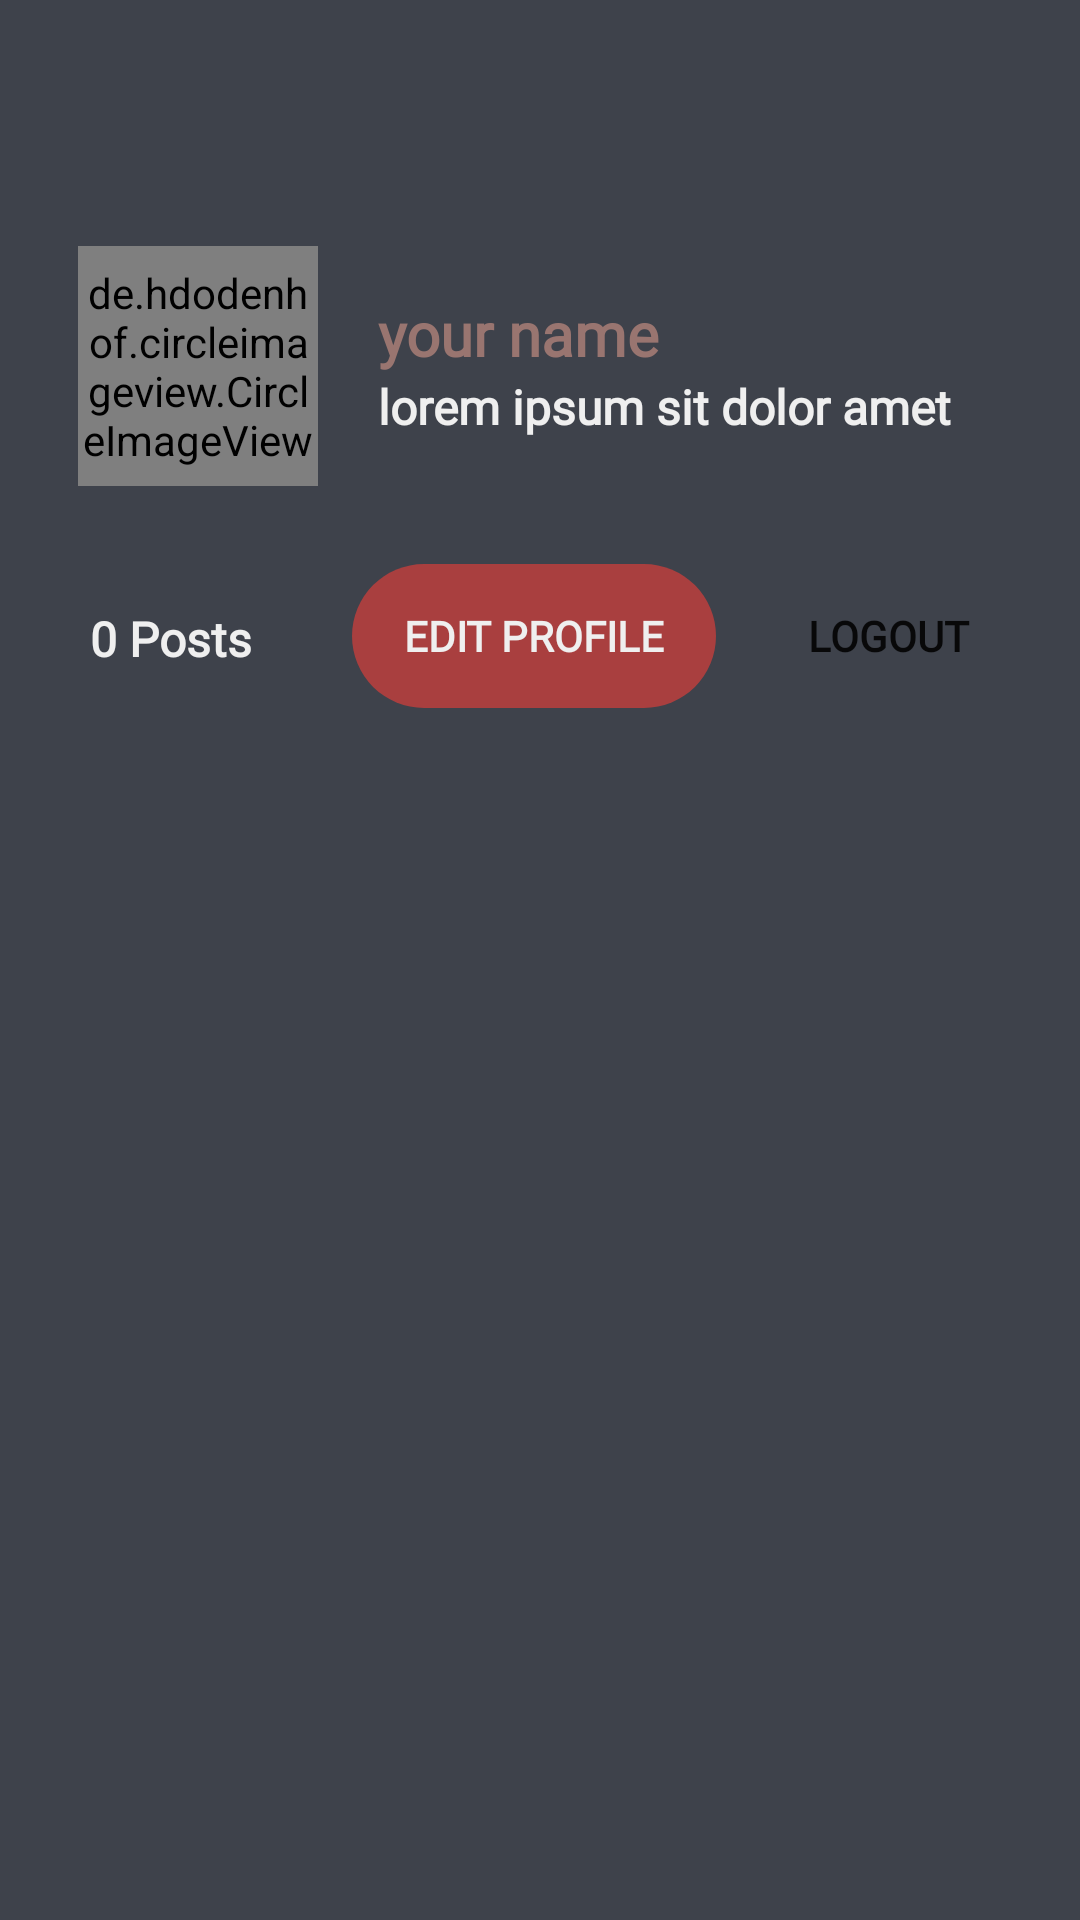

Write the Android layout XML for this screen, with the resource values it uses.
<!-- AndroidManifest.xml: application theme Theme.TestRegisFireBase -->
<!-- res/layout/fragment_profile.xml -->
<?xml version="1.0" encoding="utf-8"?>
<RelativeLayout xmlns:android="http://schemas.android.com/apk/res/android"
    xmlns:app="http://schemas.android.com/apk/res-auto"
    xmlns:tools="http://schemas.android.com/tools"
    android:layout_width="match_parent"
    android:layout_height="match_parent"
    android:background="@color/dark_grey"
    tools:context=".Fragments.ProfileFragment">

    <com.google.android.material.appbar.AppBarLayout
        android:id="@+id/bar"
        android:layout_width="match_parent"
        android:layout_height="wrap_content"
        android:background="?android:attr/windowBackground">

        <androidx.appcompat.widget.Toolbar
            android:id="@+id/toolbar"
            android:layout_width="match_parent"
            android:layout_height="wrap_content"
            android:background="?android:attr/windowBackground"
            android:backgroundTint="@color/dark_grey">

            <RelativeLayout
                android:layout_width="match_parent"
                android:layout_height="wrap_content">








            </RelativeLayout>

        </androidx.appcompat.widget.Toolbar>

    </com.google.android.material.appbar.AppBarLayout>

    <ScrollView
        android:layout_width="match_parent"
        android:layout_height="wrap_content"
        android:layout_below="@+id/bar">

        <LinearLayout
            android:layout_width="match_parent"
            android:layout_height="wrap_content"
            android:orientation="vertical">

            <LinearLayout
                android:layout_width="match_parent"
                android:layout_height="wrap_content"
                android:orientation="horizontal"
                android:padding="16dp">

                <de.hdodenhof.circleimageview.CircleImageView
                    android:id="@+id/image_profile"
                    android:layout_width="80dp"
                    android:layout_height="80dp"
                    android:layout_margin="10dp"
                    android:src="@mipmap/ic_launcher" />

                <LinearLayout
                    android:layout_width="wrap_content"
                    android:layout_height="wrap_content"
                    android:layout_gravity="center_vertical"
                    android:layout_margin="10dp"
                    android:orientation="vertical">

                    <LinearLayout
                        android:layout_width="match_parent"
                        android:layout_height="wrap_content"
                        android:gravity="center"
                        android:orientation="vertical">

                        <TextView
                            android:id="@+id/username"
                            android:layout_width="wrap_content"
                            android:layout_height="wrap_content"
                            android:layout_gravity="center_vertical"
                            android:fontFamily="@font/nunito"
                            android:text="your name"
                            android:textColor="@color/red2"
                            android:textSize="20sp"
                            android:textStyle="bold" />

                        <TextView
                            android:id="@+id/bio"
                            android:layout_width="wrap_content"
                            android:layout_height="wrap_content"
                            android:layout_gravity="center_vertical"
                            android:fontFamily="@font/nunito"
                            android:maxLines="2"
                            android:text="lorem ipsum sit dolor amet"
                            android:textColor="@color/light_grey"
                            android:textSize="16sp"
                            android:textStyle="bold" />

                    </LinearLayout>

                </LinearLayout>

            </LinearLayout>

            <LinearLayout
                android:layout_width="match_parent"
                android:layout_height="wrap_content"
                android:layout_marginStart="30dp"
                android:orientation="horizontal"
                android:weightSum="3">

                <TextView
                    android:id="@+id/posts"
                    android:layout_width="wrap_content"
                    android:layout_height="wrap_content"
                    android:layout_gravity="center_vertical"
                    android:layout_weight="1"
                    android:fontFamily="@font/nunito"
                    android:text="0 Posts"
                    android:textColor="@color/light_grey"
                    android:textSize="16sp"
                    android:textStyle="bold" />

                <Button
                    android:id="@+id/btn_edit_profile"
                    android:layout_width="wrap_content"
                    android:layout_height="wrap_content"
                    android:layout_weight="1"
                    android:background="@drawable/round_et"
                    android:backgroundTint="@color/base_red"
                    android:fontFamily="@font/nunito"
                    android:text="Edit Profile"
                    android:textColor="@color/light_grey"
                    android:textStyle="bold" />

                <View
                    android:layout_width="0dp"
                    android:layout_height="50dp"
                    android:layout_weight=".4" />

                <Button
                    android:id="@+id/btn_logout"
                    android:layout_width="wrap_content"
                    android:layout_height="wrap_content"
                    android:background="@drawable/round_et"
                    android:fontFamily="@font/nunito"
                    android:text="Logout"
                    android:textStyle="bold" />

            </LinearLayout>

            <RelativeLayout
                android:layout_width="match_parent"
                android:layout_height="match_parent"
                android:layout_marginTop="30dp"
                android:background="@drawable/cornered_profile"
                android:backgroundTint="@color/light_grey"
                android:orientation="vertical">

                <androidx.recyclerview.widget.RecyclerView
                    android:id="@+id/recycler_view"
                    android:layout_width="match_parent"
                    android:layout_height="wrap_content"
                    android:layout_margin="20dp"
                    android:layout_marginStart="20dp" />

            </RelativeLayout>

        </LinearLayout>

    </ScrollView>

</RelativeLayout>
<!-- resources referenced by this layout -->
<resources>
  <color name="base_red">#A93F3F</color>
  <color name="dark_grey">#3E424B</color>
  <color name="light_grey">#EFEFEF</color>
  <color name="red2">#997570</color>
  <!-- drawable round_et (drawable) -->
  <?xml version="1.0" encoding="utf-8"?>
  <shape xmlns:android="http://schemas.android.com/apk/res/android"
      android:shape="rectangle">
  
      <corners android:radius="100sp" />
  
  </shape>
  <style name="Theme.TestRegisFireBase" parent="Theme.AppCompat.Light.NoActionBar">
          
          <item name="colorPrimary">@color/et_login</item>
          <item name="colorPrimaryVariant">@color/base_red</item>
          <item name="colorOnPrimary">@color/red2</item>
          
          <item name="colorSecondary">@color/teal_200</item>
          <item name="colorSecondaryVariant">@color/teal_700</item>
          <item name="colorOnSecondary">@color/black</item>
          
          <item name="android:statusBarColor" tools:targetApi="l">?attr/colorPrimaryVariant</item>
          
      </style>
  <color name="et_login">#E5E5E5</color>
  <color name="teal_200">#FF03DAC5</color>
  <color name="teal_700">#FF018786</color>
  <color name="black">#FF000000</color>
</resources>
